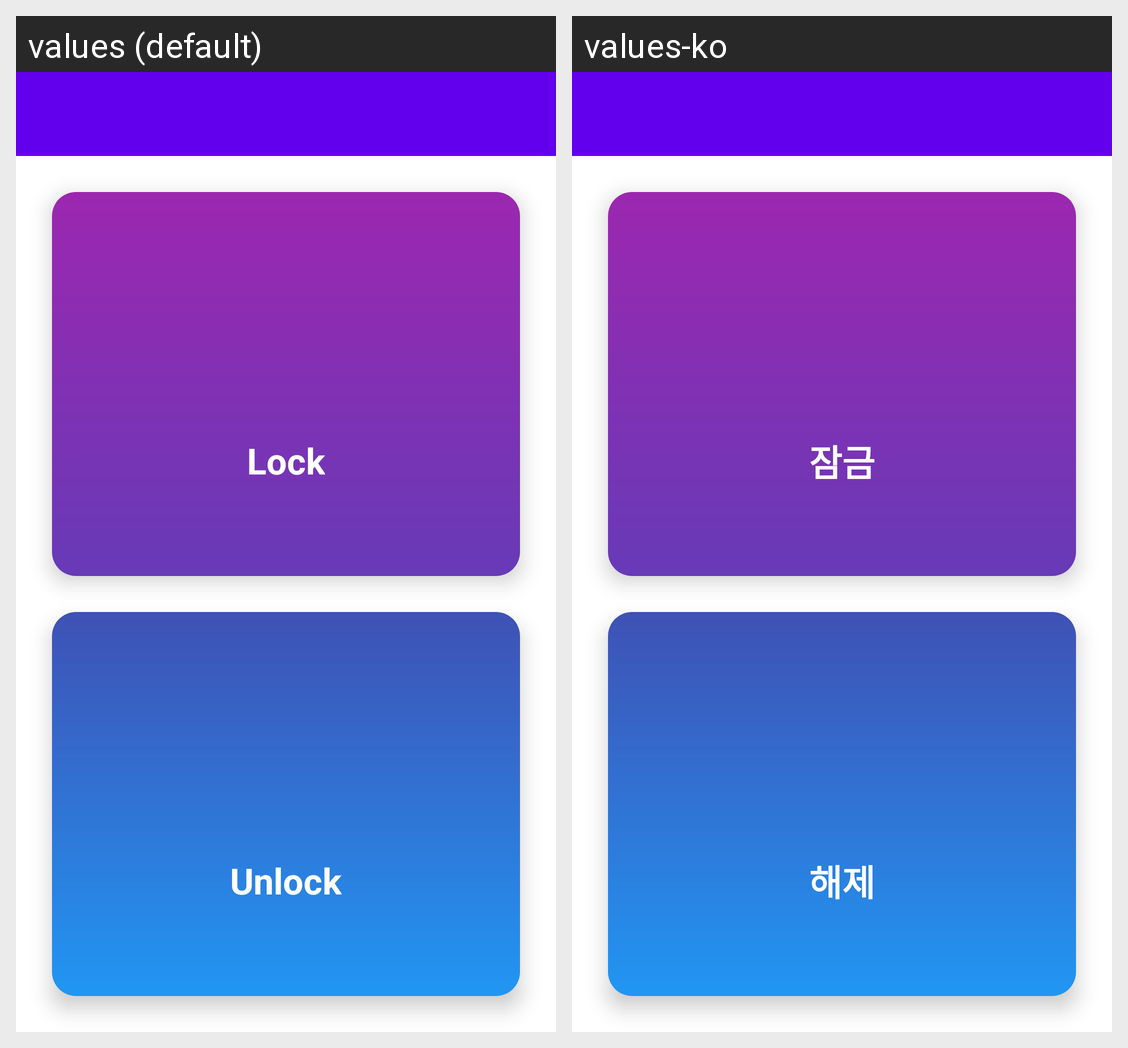

This grid shows one Android layout under two languages. Give, for every string resource on the screen, its name, the default text and each shown locale's text.
Android screen res/layout/activity_main.xml rendered under 2 locales, left to right: values (default), values-ko. Device: Nexus 5 (rendered at 1080×1920; each locale shown at half size, 540×960, under a caption strip naming it); theme Theme.Doorlock.
Strings drawn on this screen, with the default value and each locale's value (text and hints the layout hard-codes, and strings that could not be matched under every locale, appear in the picture but are not listed):

lock
  values: Lock
  values-ko: 잠금

unlock
  values: Unlock
  values-ko: 해제
